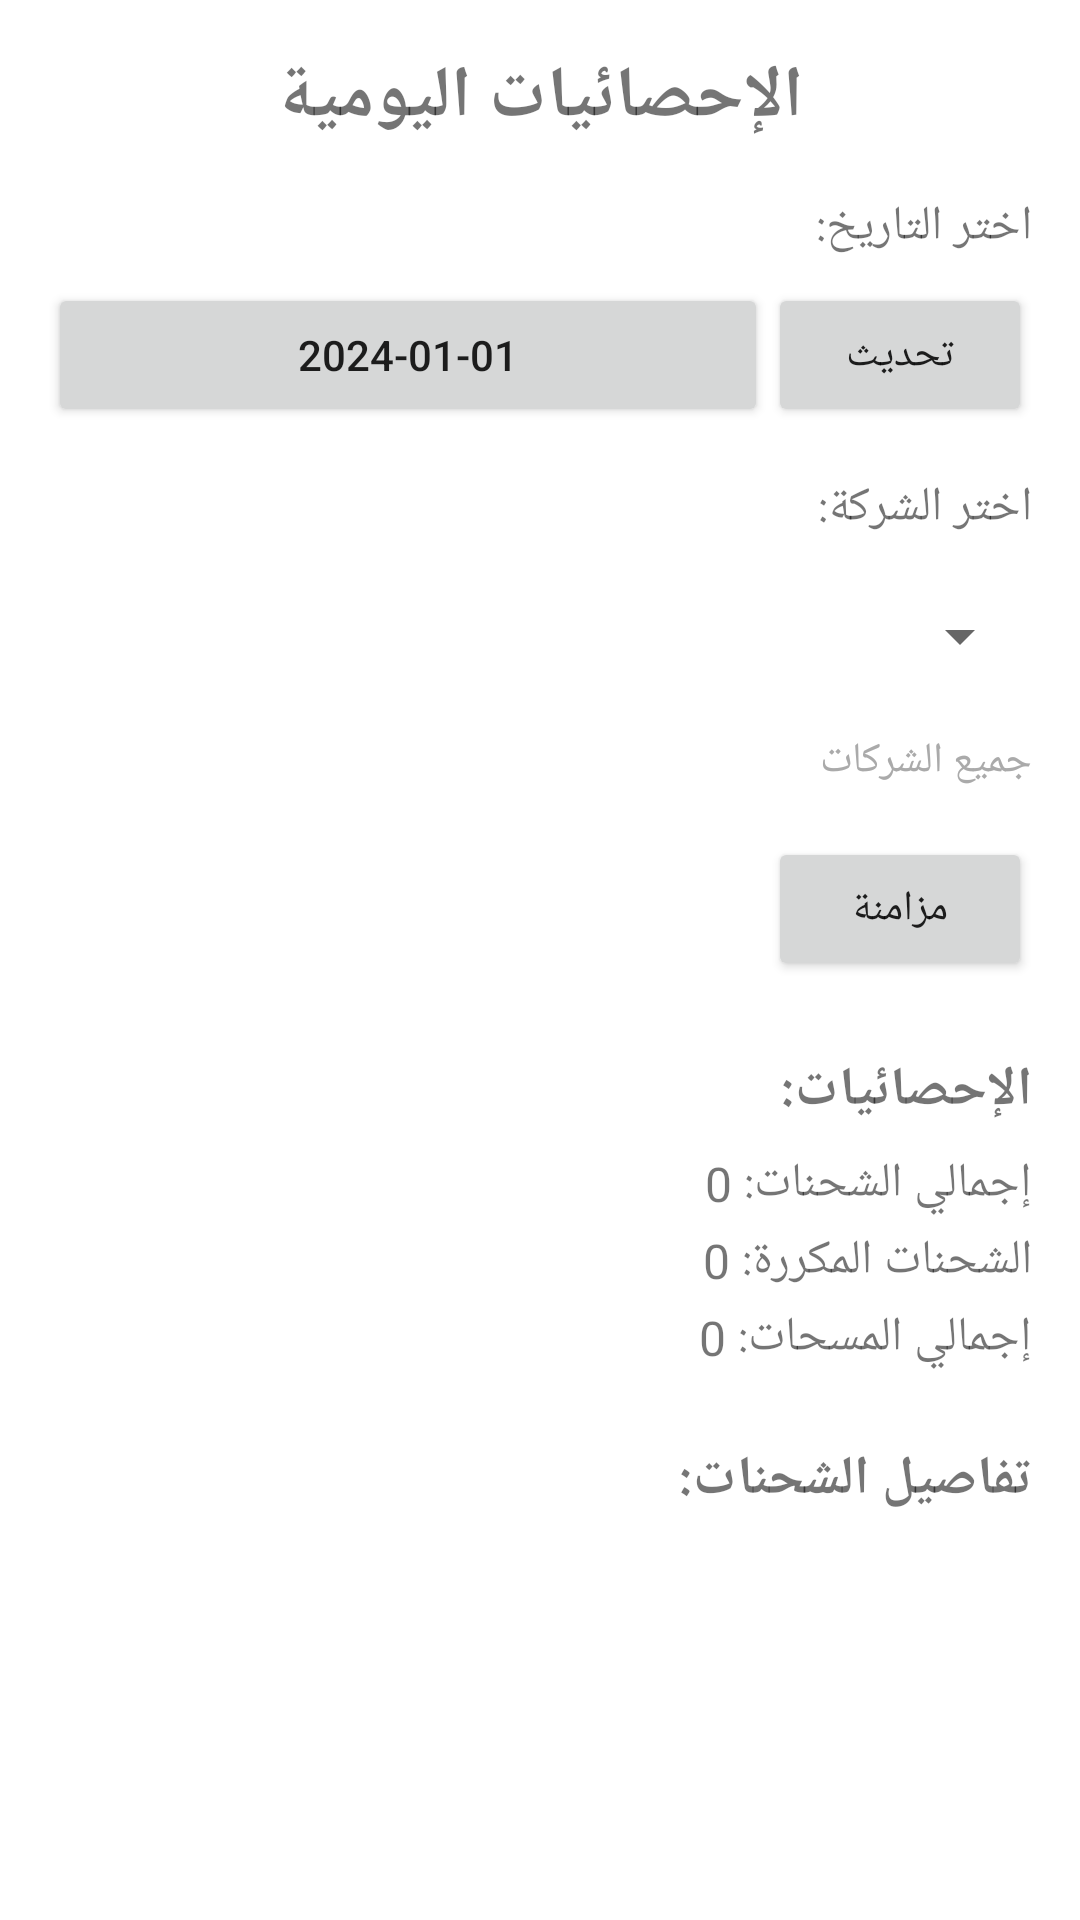

Layout XML and referenced resources for this Android screen:
<!-- AndroidManifest.xml: application theme Theme.MaterialComponents.DayNight -->
<!-- res/layout/fragment_daily_statistics.xml -->
<?xml version="1.0" encoding="utf-8"?>
<ScrollView xmlns:android="http://schemas.android.com/apk/res/android"
    xmlns:app="http://schemas.android.com/apk/res-auto"
    xmlns:tools="http://schemas.android.com/tools"
    android:layout_width="match_parent"
    android:layout_height="match_parent"
    android:padding="16dp"
    tools:context=".ui.stats.DailyStatisticsFragment">

    <androidx.constraintlayout.widget.ConstraintLayout
        android:layout_width="match_parent"
        android:layout_height="wrap_content">

        <TextView
            android:id="@+id/title_text"
            android:layout_width="0dp"
            android:layout_height="wrap_content"
            android:text="الإحصائيات اليومية"
            android:textSize="24sp"
            android:textStyle="bold"
            android:gravity="center"
            android:layout_marginBottom="24dp"
            app:layout_constraintTop_toTopOf="parent"
            app:layout_constraintStart_toStartOf="parent"
            app:layout_constraintEnd_toEndOf="parent" />

        <TextView
            android:id="@+id/date_label"
            android:layout_width="0dp"
            android:layout_height="wrap_content"
            android:text="اختر التاريخ:"
            android:textSize="16sp"
            android:layout_marginTop="16dp"
            app:layout_constraintTop_toBottomOf="@id/title_text"
            app:layout_constraintStart_toStartOf="parent"
            app:layout_constraintEnd_toEndOf="parent" />

        <Button
            android:id="@+id/date_button"
            android:layout_width="0dp"
            android:layout_height="48dp"
            android:text="2024-01-01"
            android:layout_marginTop="8dp"
            app:layout_constraintTop_toBottomOf="@id/date_label"
            app:layout_constraintStart_toStartOf="parent"
            app:layout_constraintEnd_toStartOf="@id/refresh_button" />

        <Button
            android:id="@+id/refresh_button"
            android:layout_width="wrap_content"
            android:layout_height="48dp"
            android:text="تحديث"
            android:layout_marginStart="8dp"
            app:layout_constraintTop_toTopOf="@id/date_button"
            app:layout_constraintBottom_toBottomOf="@id/date_button"
            app:layout_constraintEnd_toEndOf="parent" />

        <TextView
            android:id="@+id/company_label"
            android:layout_width="0dp"
            android:layout_height="wrap_content"
            android:text="اختر الشركة:"
            android:textSize="16sp"
            android:layout_marginTop="16dp"
            app:layout_constraintTop_toBottomOf="@id/date_button"
            app:layout_constraintStart_toStartOf="parent"
            app:layout_constraintEnd_toEndOf="parent" />

        <Spinner
            android:id="@+id/company_spinner"
            android:layout_width="0dp"
            android:layout_height="48dp"
            android:layout_marginTop="8dp"
            app:layout_constraintTop_toBottomOf="@id/company_label"
            app:layout_constraintStart_toStartOf="parent"
            app:layout_constraintEnd_toEndOf="parent" />

        <TextView
            android:id="@+id/selected_company_text"
            android:layout_width="0dp"
            android:layout_height="wrap_content"
            android:text="جميع الشركات"
            android:textSize="14sp"
            android:textColor="@android:color/darker_gray"
            android:layout_marginTop="8dp"
            app:layout_constraintTop_toBottomOf="@id/company_spinner"
            app:layout_constraintStart_toStartOf="parent"
            app:layout_constraintEnd_toEndOf="parent" />

        <Button
            android:id="@+id/sync_button"
            android:layout_width="wrap_content"
            android:layout_height="wrap_content"
            android:text="مزامنة"
            android:layout_marginTop="16dp"
            app:layout_constraintTop_toBottomOf="@id/selected_company_text"
            app:layout_constraintEnd_toEndOf="parent" />

        <TextView
            android:id="@+id/statistics_label"
            android:layout_width="0dp"
            android:layout_height="wrap_content"
            android:text="الإحصائيات:"
            android:textSize="18sp"
            android:textStyle="bold"
            android:layout_marginTop="24dp"
            app:layout_constraintTop_toBottomOf="@id/sync_button"
            app:layout_constraintStart_toStartOf="parent"
            app:layout_constraintEnd_toEndOf="parent" />

        <TextView
            android:id="@+id/total_shipments_textview"
            android:layout_width="0dp"
            android:layout_height="wrap_content"
            android:text="إجمالي الشحنات: 0"
            android:textSize="16sp"
            android:layout_marginTop="8dp"
            app:layout_constraintTop_toBottomOf="@id/statistics_label"
            app:layout_constraintStart_toStartOf="parent"
            app:layout_constraintEnd_toEndOf="parent" />

        <TextView
            android:id="@+id/duplicate_shipments_textview"
            android:layout_width="0dp"
            android:layout_height="wrap_content"
            android:text="الشحنات المكررة: 0"
            android:textSize="16sp"
            android:layout_marginTop="4dp"
            app:layout_constraintTop_toBottomOf="@id/total_shipments_textview"
            app:layout_constraintStart_toStartOf="parent"
            app:layout_constraintEnd_toEndOf="parent" />

        <TextView
            android:id="@+id/total_scans_textview"
            android:layout_width="0dp"
            android:layout_height="wrap_content"
            android:text="إجمالي المسحات: 0"
            android:textSize="16sp"
            android:layout_marginTop="4dp"
            app:layout_constraintTop_toBottomOf="@id/duplicate_shipments_textview"
            app:layout_constraintStart_toStartOf="parent"
            app:layout_constraintEnd_toEndOf="parent" />

        <TextView
            android:id="@+id/shipments_label"
            android:layout_width="0dp"
            android:layout_height="wrap_content"
            android:text="تفاصيل الشحنات:"
            android:textSize="18sp"
            android:textStyle="bold"
            android:layout_marginTop="24dp"
            app:layout_constraintTop_toBottomOf="@id/total_scans_textview"
            app:layout_constraintStart_toStartOf="parent"
            app:layout_constraintEnd_toEndOf="parent" />

        <androidx.recyclerview.widget.RecyclerView
            android:id="@+id/shipments_recyclerview"
            android:layout_width="0dp"
            android:layout_height="wrap_content"
            android:layout_marginTop="8dp"
            android:nestedScrollingEnabled="false"
            app:layout_constraintTop_toBottomOf="@id/shipments_label"
            app:layout_constraintStart_toStartOf="parent"
            app:layout_constraintEnd_toEndOf="parent" />

        <ProgressBar
            android:id="@+id/progress_bar"
            android:layout_width="wrap_content"
            android:layout_height="wrap_content"
            android:visibility="gone"
            android:layout_marginTop="16dp"
            app:layout_constraintTop_toBottomOf="@id/shipments_recyclerview"
            app:layout_constraintStart_toStartOf="parent"
            app:layout_constraintEnd_toEndOf="parent" />

    </androidx.constraintlayout.widget.ConstraintLayout>

</ScrollView>
<!-- resources referenced by this layout -->
<resources>

</resources>
